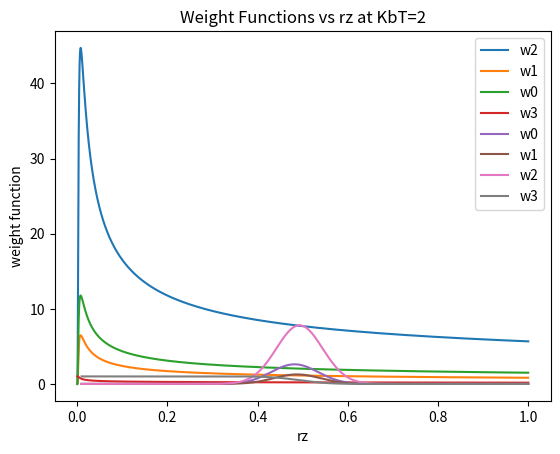

Source code (Python):
#!/usr/bin/python2

#RUN this program from the directory it is listed in
#with command ./plot_w3_w2_w1_w0.py

from scipy import special
import numpy as np
import matplotlib.pyplot as plt
import math


plot1="plot_w0_w1_w2_w3_vs_KbT.png"
plot2="plot_w0_w1_w2_w3_vs_rz.png"

sigma=1
epsilon=1
PI=np.pi

#Note: the weight functions w2, w1, and w0 are spherical shells (or rings in 2D)
#with max value at alpha/2 for w2 (when centered about origin) and slightly below
#alpha/2 for w1 and even more slightly below alpha/2 for w0. 
#Weight function w3 is a sphere of constant value that tapers off at the edge, 
#and the middle of the tapering occurs at alpha/2.

#Weight functions are calculated for rprime=0, and magnitude of r=rz (where rx=ry=0).

#Plot w0, w1, w2, w3 vs KbT at rz=.55 
KbT=np.linspace(.0005, 1, 20000) #replace with a range of values
rz=.55
 
alpha=sigma*np.cbrt(np.sqrt((2/(1+np.sqrt((KbT*np.log(2))/epsilon)))))  
zeta=alpha/(6*np.sqrt(PI)*(np.sqrt((epsilon*np.log(2))/KbT)+np.log(2)))
w2=(1/(zeta*np.sqrt(PI)))*np.exp(-(((rz-(alpha/2))/zeta)*((rz-(alpha/2))/zeta)))
w1=w2/(4*PI*rz)
w0=w2/(4*PI*rz*rz)
w3=(1-special.erf((rz-(alpha/2))/zeta))/2 

plt.plot(KbT,w2, label = 'w2')
plt.plot(KbT,w1, label = 'w1')
plt.plot(KbT,w0, label = 'w0')
plt.plot(KbT,w3, label = 'w3')
plt.xlabel('KbT')
plt.ylabel('weight function')
plt.title('Weight Functions vs Temp at rz=.55')
plt.legend()
plt.savefig(plot1)

plt.show()


#Plot w0, w1, w2, w3 vs rz at KbT=2
KbT=2
rz=np.linspace(.01, 1, 20000)

alpha=sigma*np.cbrt(np.sqrt((2/(1+np.sqrt((KbT*np.log(2))/epsilon)))))  
zeta=alpha/(6*np.sqrt(PI)*(np.sqrt((epsilon*np.log(2))/KbT)+np.log(2)))
w2=(1/(zeta*np.sqrt(PI)))*np.exp(-(((rz-(alpha/2))/zeta)*((rz-(alpha/2))/zeta)))
w1=w2/(4*PI*rz)
w0=w2/(4*PI*rz*rz)
w3=(1-special.erf((rz-(alpha/2))/zeta))/2 

plt.plot(rz,w0, label = 'w0')
plt.plot(rz,w1, label = 'w1')
plt.plot(rz,w2, label = 'w2')
plt.plot(rz,w3, label = 'w3')
plt.xlabel('rz')
plt.ylabel('weight function')
plt.title('Weight Functions vs rz at KbT=2')
plt.legend()
plt.savefig(plot2)

plt.show()
